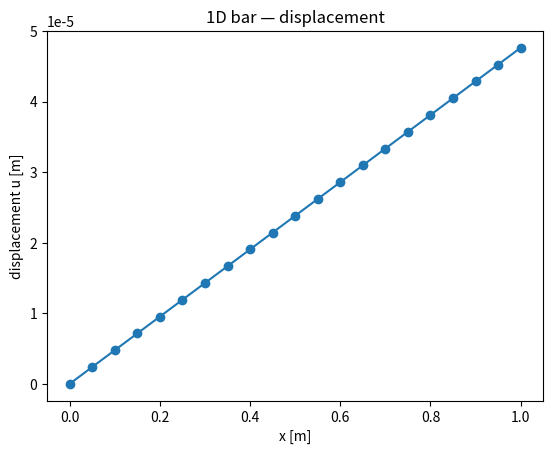
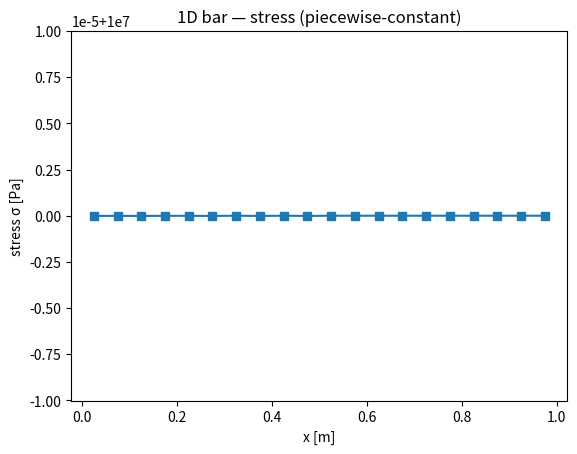

Write Python code to recreate these figures, in order.
import sys, math
print(sys.version)
try:
    import numpy as np
    import matplotlib.pyplot as plt
    print('NumPy:', np.__version__)
except Exception as e:
    raise SystemExit('This notebook requires NumPy and Matplotlib.')

# Optional: SciPy for sparse matrices (not strictly required for small examples)
try:
    import scipy
    import scipy.sparse as sp
    import scipy.sparse.linalg as spla
    HAS_SCIPY = True
    print('SciPy:', scipy.__version__)
except Exception:
    HAS_SCIPY = False
    print('SciPy not available — examples will fall back to dense matrices for small N.')

# Basic types & containers
x = 3.0                # float
i = 5                  # int
v_list = [1, 2, 3]     # Python list
t_tuple = (4, 5, 6)    # tuple (immutable)
print(x, type(x)); print(i, type(i)); print(v_list, type(v_list)); print(t_tuple, type(t_tuple))

# Vectorization with NumPy
import numpy as np
v = np.array([1., 2., 3.])
w = np.array([4., 5., 6.])
print('v + w =', v + w)
print('v · w =', v @ w)         # dot product
print('‖v‖2  =', np.linalg.norm(v))

A = np.array([[2., -1., 0.],
              [-1., 2., -1.],
              [0., -1., 2.]])
b = np.array([1., 0., 1.])
print('A =\n', A)
print('b =', b)

# Solve Ax=b
x = np.linalg.solve(A, b)
print('Solution x =', x)

# Check residual r = Ax - b
r = A @ x - b
print('Residual ‖r‖2 =', np.linalg.norm(r))

# Useful helpers
print('A.T =\n', A.T)
print('Symmetric?', np.allclose(A, A.T))
print('Condition number κ(A) =', np.linalg.cond(A))

u = np.arange(10.)  # [0,1,...,9]
print('u      =', u)
print('u[2:7] =', u[2:7])
print('u[::2] =', u[::2])

# Boolean masking
mask = (u % 2 == 0)
print('even mask   =', mask)
print('u[mask]     =', u[mask])

# Broadcasting example: add row vector to each row
M = np.ones((3,4))
row = np.array([0.,1.,2.,3.])
print('M + row =\n', M + row)

def tridiag(n, a=-1.0, b=2.0, c=-1.0, sparse=False):
    if sparse and HAS_SCIPY:
        diags = [a*np.ones(n-1), b*np.ones(n), c*np.ones(n-1)]
        return sp.diags(diags, offsets=[-1,0,1], format='csr')
    else:
        A = np.zeros((n,n))
        for i in range(n):
            A[i,i] = b
            if i>0:   A[i,i-1] = a
            if i<n-1: A[i,i+1] = c
        return A

n = 10
A_dense = tridiag(n, sparse=False)
print('Dense example shape:', A_dense.shape)
if HAS_SCIPY:
    A_sparse = tridiag(n, sparse=True)
    print('Sparse example (CSR):', A_sparse.shape, '| nnz =', A_sparse.nnz)
else:
    print('SciPy not available: skipping sparse demo')

def fem_1d_bar(E=210e9, A=1e-4, L=1.0, Ne=10, body=0.0, traction=1000.0):
    import numpy as np
    nn = Ne + 1
    h  = L / Ne
    K  = np.zeros((nn, nn))
    f  = np.zeros(nn)

    ke = (E*A/h) * np.array([[1., -1.],
                             [-1., 1.]])
    fe_body = (body*h/2.0) * np.array([1., 1.])

    # Assembly
    for e in range(Ne):
        n1, n2 = e, e+1
        dofs = [n1, n2]
        K[np.ix_(dofs, dofs)] += ke
        f[dofs] += fe_body

    # Traction at x=L (Neumann)
    f[-1] += traction

    # Dirichlet BC: u(0)=0 (remove row/col)
    K = K[1:,1:]
    f = f[1:]

    u_free = np.linalg.solve(K, f)
    u = np.concatenate(([0.0], u_free))
    x = np.linspace(0., L, nn)

    # Element strains & stresses (constant per element for linear 2-node)
    strain = np.diff(u)/h
    stress = E*strain
    x_mid  = x[:-1] + 0.5*h
    return x, u, x_mid, strain, stress

x, u, x_mid, eps, sig = fem_1d_bar(Ne=20)
print('Max displacement:', u.max())
print('Max stress      :', abs(sig).max())

import matplotlib.pyplot as plt
plt.figure()
plt.plot(x, u, marker='o')
plt.xlabel('x [m]'); plt.ylabel('displacement u [m]'); plt.title('1D bar — displacement')
plt.show()

plt.figure()
plt.plot(x_mid, sig, marker='s')
plt.xlabel('x [m]'); plt.ylabel('stress σ [Pa]'); plt.title('1D bar — stress (piecewise-constant)')
plt.show()